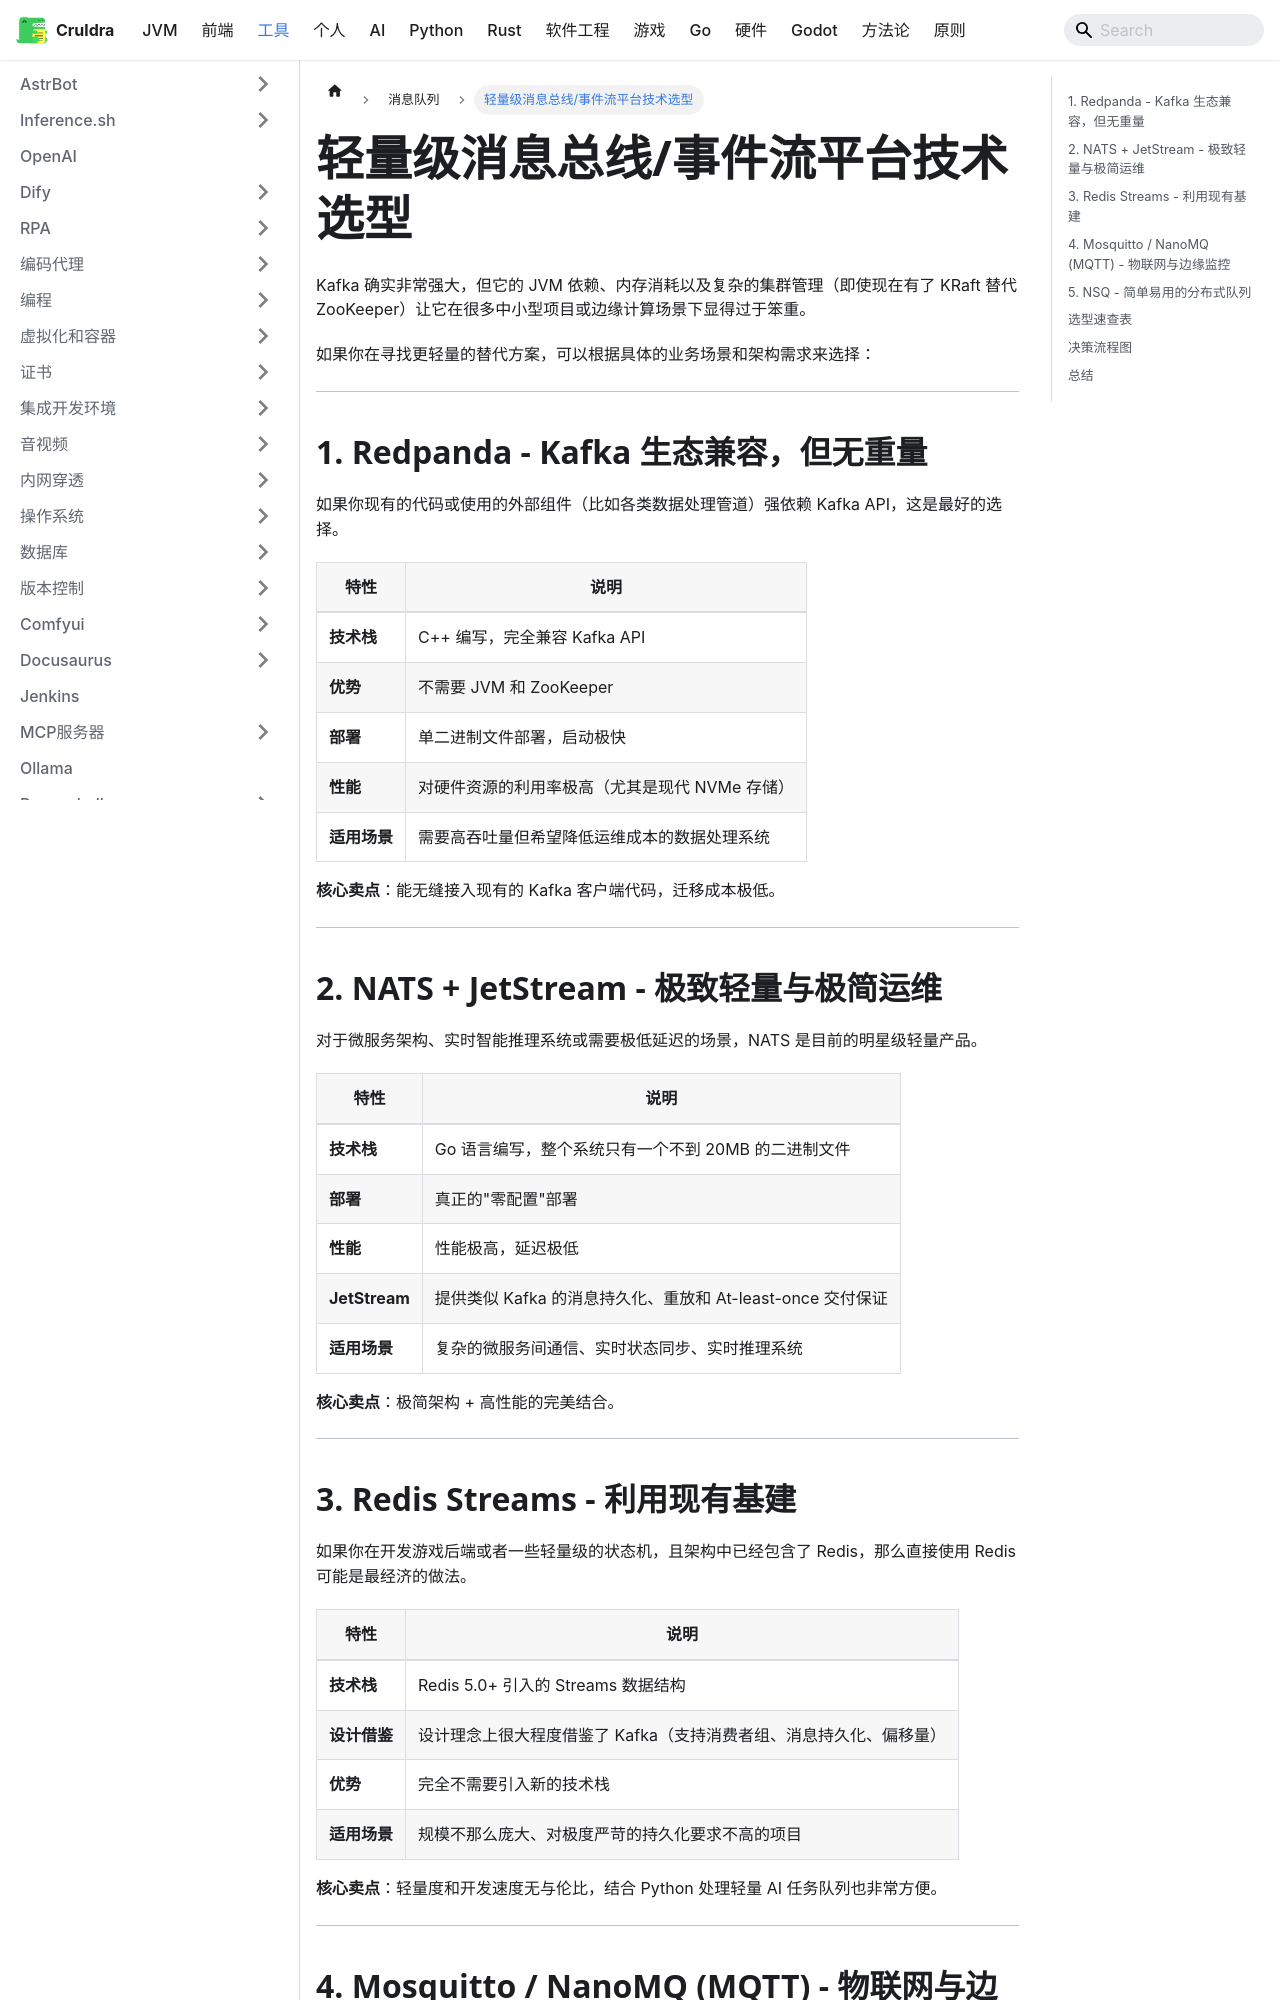

repository: cruldra/notes3 · page: docs/Tools/消息队列/轻量级消息总线选型.html · generator: docusaurus

# 轻量级消息总线/事件流平台技术选型

Kafka 确实非常强大，但它的 JVM 依赖、内存消耗以及复杂的集群管理（即使现在有了 KRaft 替代 ZooKeeper）让它在很多中小型项目或边缘计算场景下显得过于笨重。

如果你在寻找更轻量的替代方案，可以根据具体的业务场景和架构需求来选择：

---

## 1. Redpanda - Kafka 生态兼容，但无重量

如果你现有的代码或使用的外部组件（比如各类数据处理管道）强依赖 Kafka API，这是最好的选择。

| 特性 | 说明 |
|------|------|
| **技术栈** | C++ 编写，完全兼容 Kafka API |
| **优势** | 不需要 JVM 和 ZooKeeper |
| **部署** | 单二进制文件部署，启动极快 |
| **性能** | 对硬件资源的利用率极高（尤其是现代 NVMe 存储） |
| **适用场景** | 需要高吞吐量但希望降低运维成本的数据处理系统 |

**核心卖点**：能无缝接入现有的 Kafka 客户端代码，迁移成本极低。

---

## 2. NATS + JetStream - 极致轻量与极简运维

对于微服务架构、实时智能推理系统或需要极低延迟的场景，NATS 是目前的明星级轻量产品。

| 特性 | 说明 |
|------|------|
| **技术栈** | Go 语言编写，整个系统只有一个不到 20MB 的二进制文件 |
| **部署** | 真正的"零配置"部署 |
| **性能** | 性能极高，延迟极低 |
| **JetStream** | 提供类似 Kafka 的消息持久化、重放和 At-least-once 交付保证 |
| **适用场景** | 复杂的微服务间通信、实时状态同步、实时推理系统 |

**核心卖点**：极简架构 + 高性能的完美结合。

---
